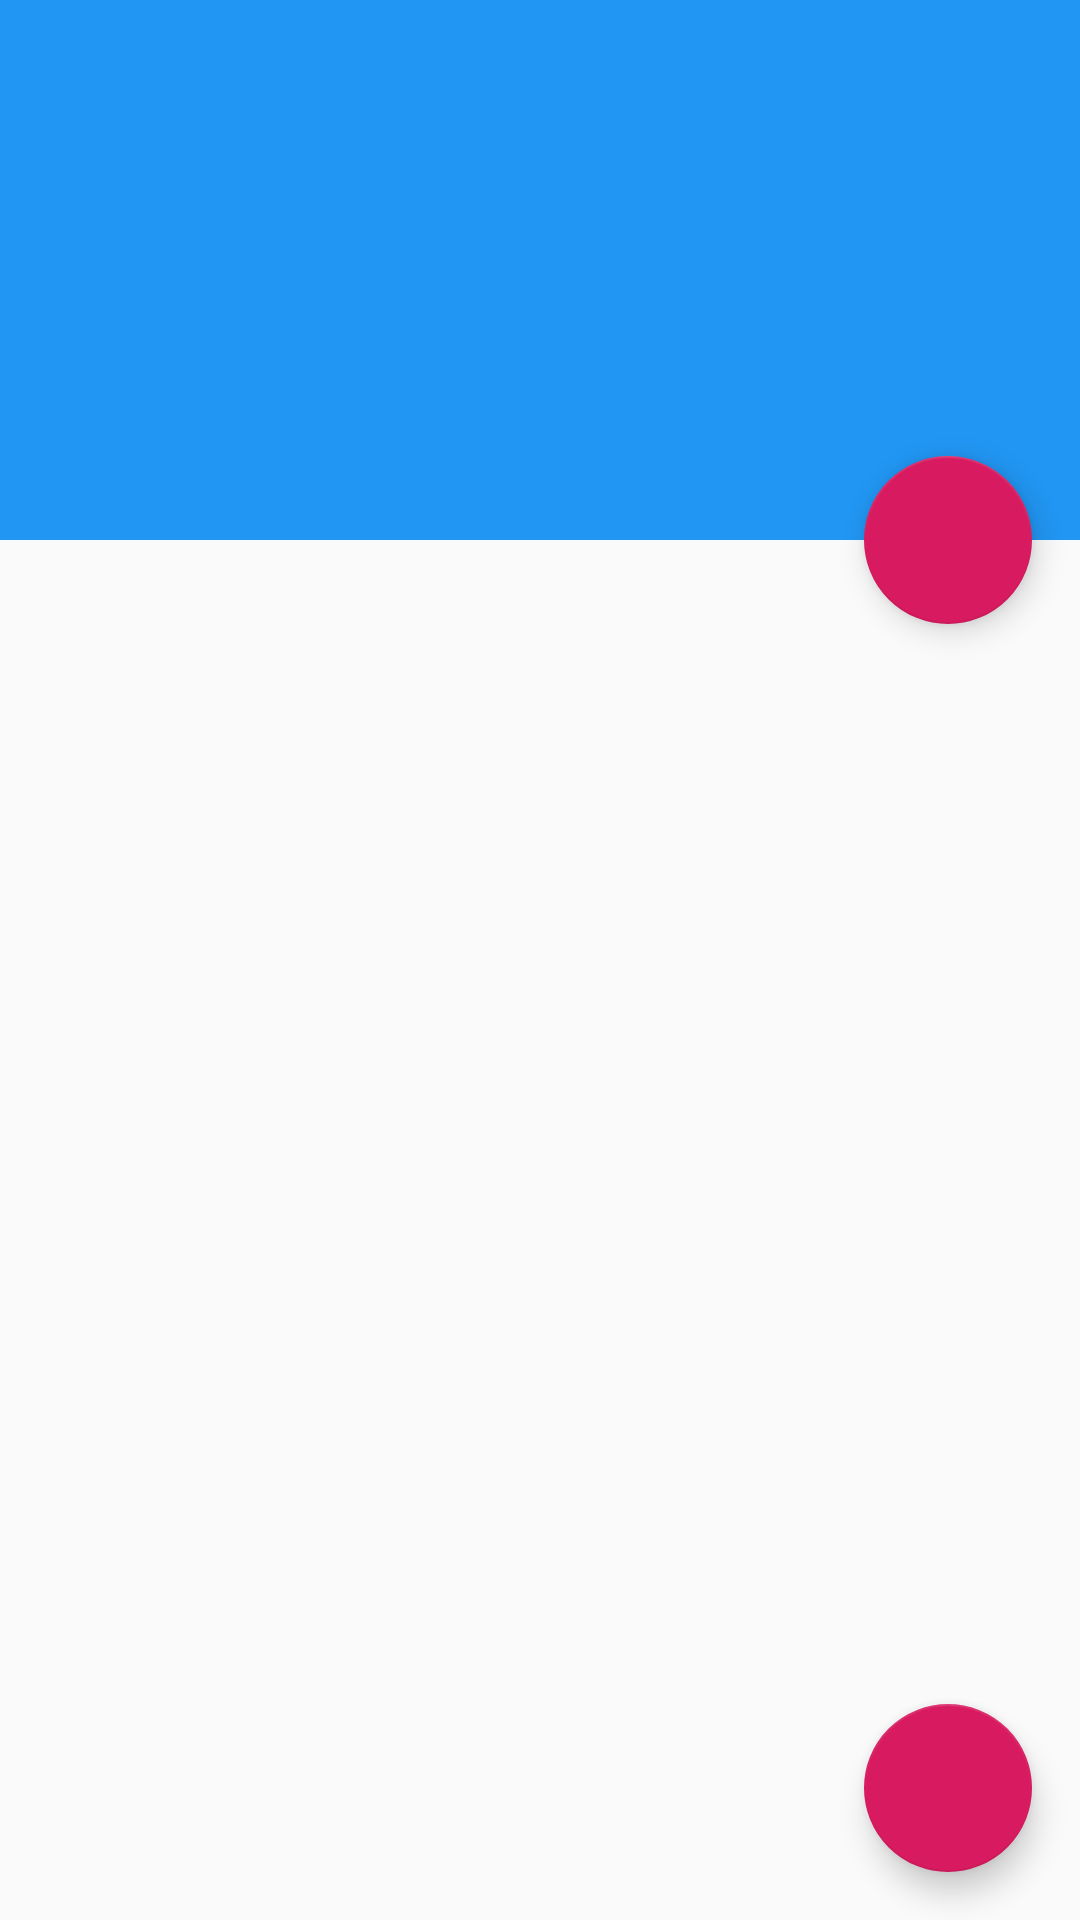

Produce the Android XML layout that renders to this screen, including the resource entries it uses.
<!-- AndroidManifest.xml: application theme AppTheme -->
<!-- res/layout/activity_episode.xml -->
<?xml version="1.0" encoding="utf-8"?>
<android.support.design.widget.CoordinatorLayout xmlns:android="http://schemas.android.com/apk/res/android"
    xmlns:app="http://schemas.android.com/apk/res-auto"
    xmlns:tools="http://schemas.android.com/tools"
    android:layout_width="match_parent"
    android:layout_height="match_parent"
    android:fitsSystemWindows="true"
    tools:context=".ui.activity.EpisodeActivity">

    <android.support.design.widget.AppBarLayout
        android:id="@+id/app_bar"
        android:layout_width="match_parent"
        android:layout_height="@dimen/app_bar_height"
        android:fitsSystemWindows="true"
        android:theme="@style/AppTheme.AppBarOverlay">

        <android.support.design.widget.CollapsingToolbarLayout
            android:id="@+id/toolbar_layout"
            android:layout_width="match_parent"
            android:layout_height="match_parent"
            android:fitsSystemWindows="true"
            app:contentScrim="?attr/colorPrimary"
            app:layout_scrollFlags="scroll|exitUntilCollapsed"
            app:toolbarId="@+id/toolbar">

            <android.support.v7.widget.Toolbar
                android:id="@+id/toolbar"
                android:layout_width="match_parent"
                android:layout_height="?attr/actionBarSize"
                app:layout_collapseMode="pin"
                app:popupTheme="@style/AppTheme.PopupOverlay" >

            </android.support.v7.widget.Toolbar>

        </android.support.design.widget.CollapsingToolbarLayout>
    </android.support.design.widget.AppBarLayout>

    <FrameLayout
        android:layout_width="match_parent"
        android:layout_height="match_parent"
        app:layout_behavior="@string/appbar_scrolling_view_behavior" >

        <android.support.v7.widget.RecyclerView
            android:id="@+id/recycler"
            android:layout_width="match_parent"
            android:layout_height="match_parent"/>

        <TextView
            android:id="@+id/text_non_episode"
            android:visibility="gone"
            android:text="@string/non_episode_result"
            android:layout_width="match_parent"
            android:layout_height="wrap_content" />

    </FrameLayout>

    <android.support.design.widget.FloatingActionButton
        android:id="@+id/fab_favourite"
        android:layout_width="wrap_content"
        android:layout_height="wrap_content"
        android:layout_margin="@dimen/fab_margin"
        app:layout_anchor="@id/app_bar"
        app:layout_anchorGravity="bottom|end" />

    <android.support.design.widget.FloatingActionButton
        android:id="@+id/fab_last_read"
        android:layout_width="wrap_content"
        android:layout_height="wrap_content"
        android:layout_margin="@dimen/fab_margin"
        android:layout_gravity="bottom|end"
        android:src="@drawable/ic_last_read_white_24dp"/>

</android.support.design.widget.CoordinatorLayout>
<!-- resources referenced by this layout -->
<resources>
  <dimen name="app_bar_height">180dp</dimen>
  <dimen name="fab_margin">16dp</dimen>
  <string name="non_episode_result">没有章节</string>
  <style name="AppTheme.AppBarOverlay" parent="ThemeOverlay.AppCompat.Dark.ActionBar" />
  <style name="AppTheme.PopupOverlay" parent="ThemeOverlay.AppCompat.Light" />
  <style name="AppTheme" parent="Theme.AppCompat.Light.NoActionBar">
          
          <item name="colorPrimary">@color/colorPrimaryBlue</item>
          <item name="colorPrimaryDark">@color/colorPrimaryBlue</item>
          <item name="colorAccent">@color/colorAccent</item>
      </style>
  <color name="colorPrimaryBlue">#2196F3</color>
  <color name="colorAccent">#D81B60</color>
</resources>
